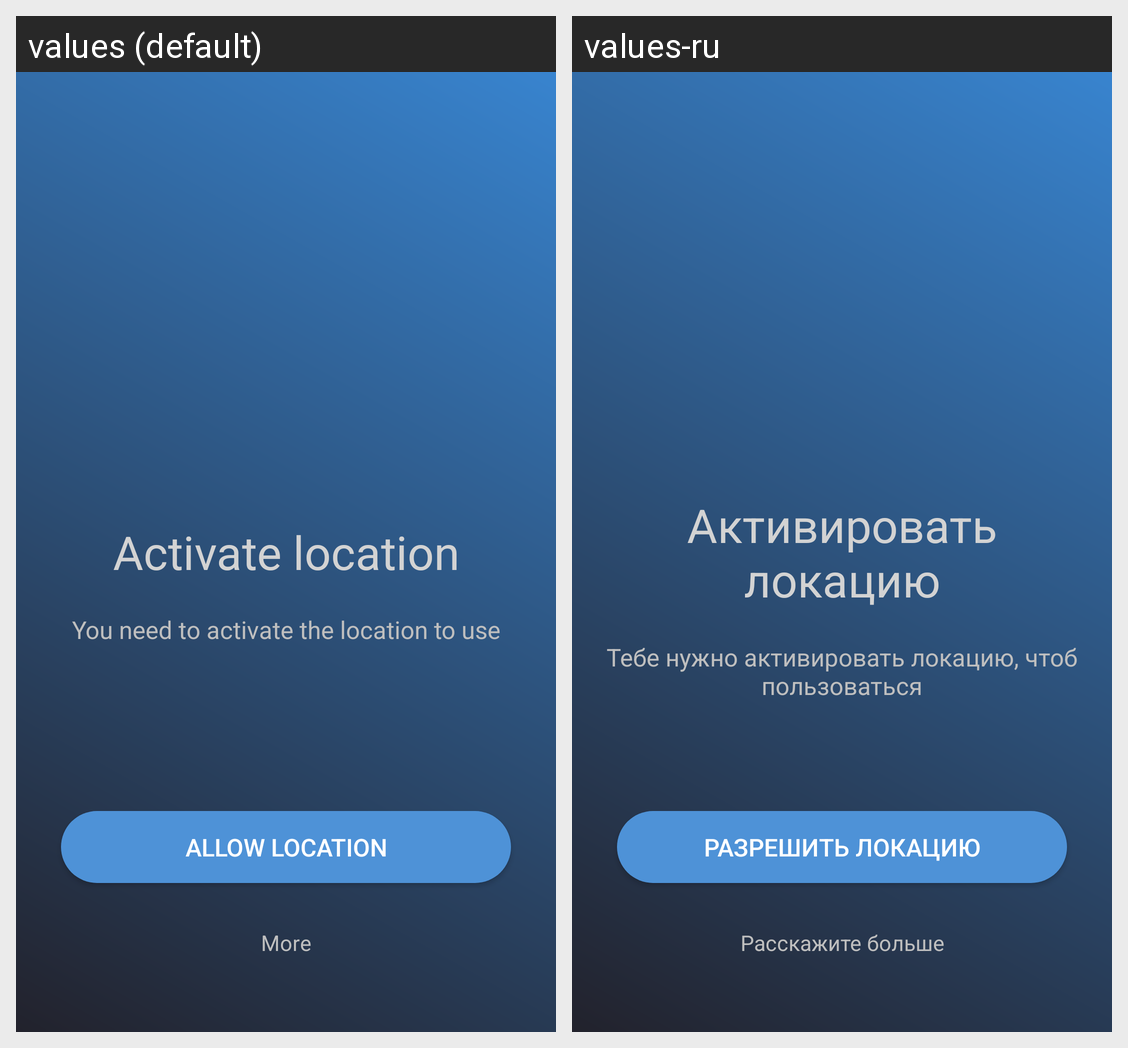

This grid shows one Android layout under two languages. Give, for every string resource on the screen, its name, the default text and each shown locale's text.
Android screen res/layout/activity_geo_data.xml rendered under 2 locales, left to right: values (default), values-ru. Device: Nexus 5 (rendered at 1080×1920; each locale shown at half size, 540×960, under a caption strip naming it); theme Theme.AppCompat.Light.NoActionBar.
Strings drawn on this screen, with the default value and each locale's value (text and hints the layout hard-codes, and strings that could not be matched under every locale, appear in the picture but are not listed):

activate_location
  values: Activate location
  values-ru: Активировать локацию

activate_location_hint
  values: You need to activate the location to use
  values-ru: Тебе нужно активировать локацию, чтоб пользоваться

location_agree
  values: Allow location
  values-ru: Разрешить локацию

more
  values: More
  values-ru: Расскажите больше
